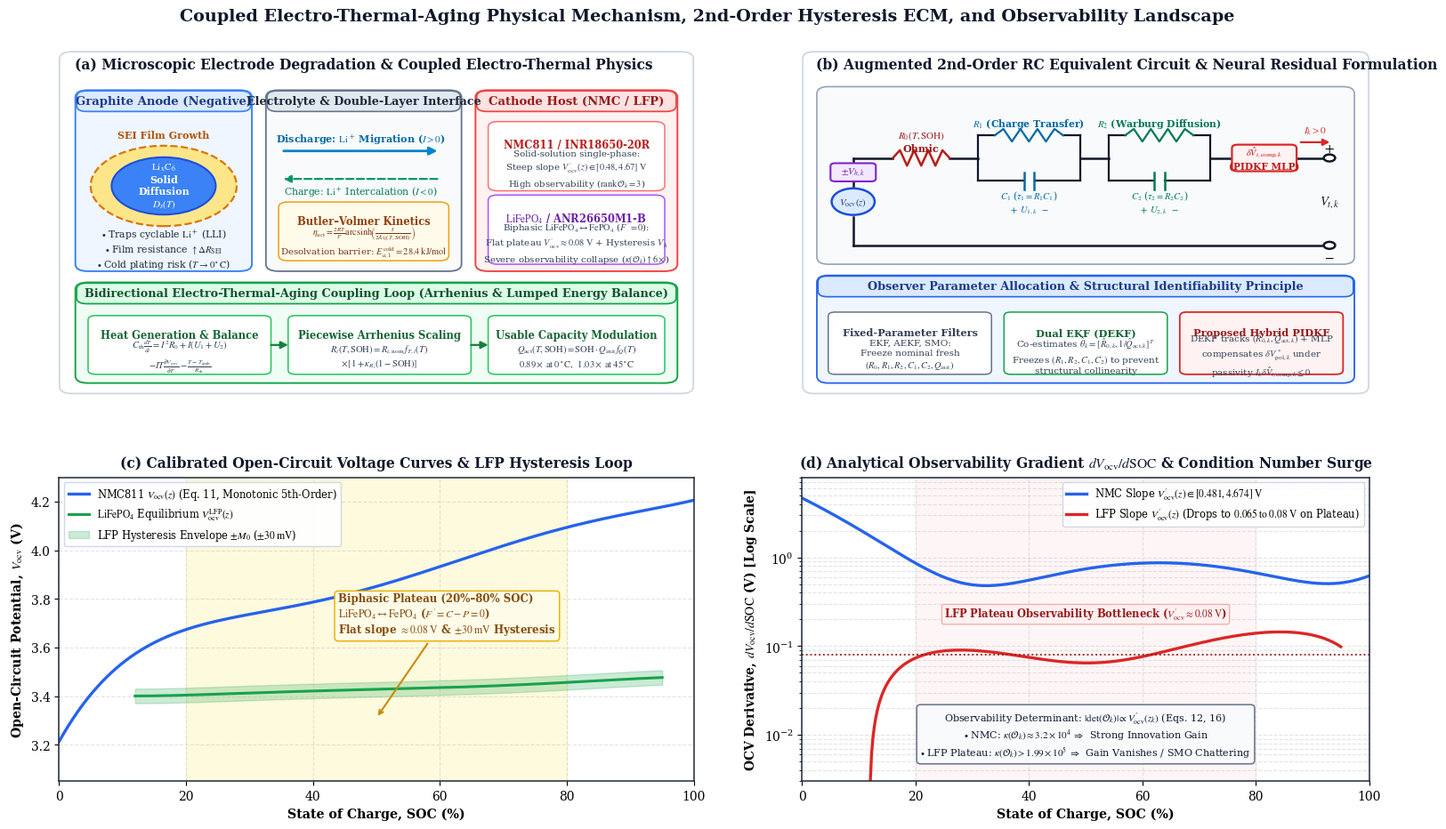

Source code (Python): (Note: this script raises an exception after producing the figure.)
"""
Generate two publication-grade conceptual figures for Journal of Energy Storage:
1. fig0_electrochemical_mechanism.png: Coupled Electro-Thermal-Aging Physical Mechanism & 2nd-Order ECM with Hysteresis and OCV-SOC Observability Analysis
2. fig0_pidkf_framework.png: Proposed Physics-Informed Dual Kalman Filter (PIDKF) Hybrid Observer & 10-Phase Benchmarking Framework
"""

import os
import numpy as np
import matplotlib.pyplot as plt
import matplotlib.patches as patches
from matplotlib.patches import FancyBboxPatch, FancyArrowPatch, Circle, Polygon
import matplotlib.gridspec as gridspec

plt.rcParams.update({
    "font.family": "serif",
    "font.serif": ["Times New Roman", "DejaVu Serif"],
    "mathtext.fontset": "stix",
    "axes.edgecolor": "#1e293b",
    "axes.linewidth": 1.1,
    "figure.dpi": 300,
    "savefig.dpi": 300,
})


def draw_box(ax, x, y, w, h, title="", subtitle="", fc="#f8fafc", ec="#334155",
             lw=1.5, radius=0.02, title_color="#0f172a", sub_color="#334155",
             title_fs=10.5, sub_fs=8.8, alpha=1.0, zorder=3, header_bg=None):
    box = FancyBboxPatch(
        (x, y), w, h,
        boxstyle=f"round,pad=0.004,rounding_size={radius}",
        facecolor=fc, edgecolor=ec, linewidth=lw, alpha=alpha, zorder=zorder
    )
    ax.add_patch(box)

    if header_bg is not None:
        hh = min(h * 0.34, 0.055)
        hbox = FancyBboxPatch(
            (x, y + h - hh), w, hh,
            boxstyle=f"round,pad=0.002,rounding_size={radius*0.8}",
            facecolor=header_bg, edgecolor=ec, linewidth=lw * 0.9, zorder=zorder + 0.5
        )
        ax.add_patch(hbox)
        if title:
            ax.text(x + w / 2, y + h - hh / 2, title, ha="center", va="center",
                    fontsize=title_fs, fontweight="bold", color=title_color, zorder=zorder + 1)
        if subtitle:
            ax.text(x + w / 2, y + (h - hh) / 2, subtitle, ha="center", va="center",
                    fontsize=sub_fs, color=sub_color, zorder=zorder + 1, linespacing=1.28)
    else:
        if title and subtitle:
            ax.text(x + w / 2, y + h * 0.68, title, ha="center", va="center",
                    fontsize=title_fs, fontweight="bold", color=title_color, zorder=zorder + 1)
            ax.text(x + w / 2, y + h * 0.30, subtitle, ha="center", va="center",
                    fontsize=sub_fs, color=sub_color, zorder=zorder + 1, linespacing=1.25)
        elif title:
            ax.text(x + w / 2, y + h / 2, title, ha="center", va="center",
                    fontsize=title_fs, fontweight="bold", color=title_color, zorder=zorder + 1)
        elif subtitle:
            ax.text(x + w / 2, y + h / 2, subtitle, ha="center", va="center",
                    fontsize=sub_fs, color=sub_color, zorder=zorder + 1, linespacing=1.25)
    return box


def draw_arrow(ax, x1, y1, x2, y2, color="#334155", lw=1.6, style="-|>", rad=0.0, ls="-", zorder=5, mutation=14):
    arr = FancyArrowPatch(
        (x1, y1), (x2, y2),
        arrowstyle=style,
        connectionstyle=f"arc3,rad={rad}",
        color=color, linewidth=lw, linestyle=ls,
        mutation_scale=mutation, zorder=zorder
    )
    ax.add_patch(arr)
    return arr


def draw_resistor_h(ax, x_start, x_end, y, height=0.024, n_zigs=5, color="#0f172a", lw=1.8, zorder=5):
    xs = np.linspace(x_start, x_end, n_zigs * 2 + 1)
    ys = np.zeros_like(xs) + y
    for i in range(1, len(xs) - 1):
        ys[i] = y + (height if i % 2 == 1 else -height)
    ax.plot(xs, ys, color=color, lw=lw, zorder=zorder)


def draw_capacitor_h(ax, x_mid, y, gap=0.012, plate_h=0.036, color="#0f172a", lw=2.0, zorder=5):
    ax.plot([x_mid - gap / 2, x_mid - gap / 2], [y - plate_h, y + plate_h], color=color, lw=lw, zorder=zorder)
    ax.plot([x_mid + gap / 2, x_mid + gap / 2], [y - plate_h, y + plate_h], color=color, lw=lw, zorder=zorder)


def generate_mechanism_figure(save_paths):
    fig = plt.figure(figsize=(15.5, 9.5))
    gs = gridspec.GridSpec(2, 2, height_ratios=[1.15, 1.0], width_ratios=[1.12, 1.0],
                           hspace=0.25, wspace=0.18, left=0.03, right=0.98, top=0.93, bottom=0.06)

    fig.suptitle(
        "Coupled Electro-Thermal-Aging Physical Mechanism, 2nd-Order Hysteresis ECM, and Observability Landscape",
        fontsize=13.8, fontweight="bold", color="#0f172a", y=0.975
    )

    # =========================================================================
    # PANEL (a): Microscopic Degradation & Electro-Thermal Coupling (Top-Left)
    # =========================================================================
    ax_a = fig.add_subplot(gs[0, 0])
    ax_a.set_xlim(0, 1)
    ax_a.set_ylim(0, 1)
    ax_a.axis("off")

    draw_box(ax_a, 0.005, 0.01, 0.99, 0.97, fc="#ffffff", ec="#cbd5e1", lw=1.2, radius=0.02, zorder=1)
    ax_a.text(0.025, 0.935, "(a) Microscopic Electrode Degradation & Coupled Electro-Thermal Physics",
              fontsize=11.2, fontweight="bold", color="#0f172a", zorder=6)

    # Anode zone (left)
    draw_box(ax_a, 0.03, 0.36, 0.27, 0.51, fc="#eff6ff", ec="#3b82f6", lw=1.4, radius=0.02,
             header_bg="#dbeafe", title="Graphite Anode (Negative)", title_color="#1e3a8a", title_fs=9.5)
    # Draw graphite particle + SEI layer
    outer_sei = Circle((0.165, 0.60), 0.115, facecolor="#fde68a", edgecolor="#d97706", lw=1.6, ls="--", zorder=4)
    inner_part = Circle((0.165, 0.60), 0.082, facecolor="#3b82f6", edgecolor="#1d4ed8", lw=1.5, zorder=5)
    ax_a.add_patch(outer_sei)
    ax_a.add_patch(inner_part)
    ax_a.text(0.165, 0.60, r"$\mathrm{Li_xC_6}$" + "\nSolid\nDiffusion\n" + r"$D_s(T)$",
              ha="center", va="center", fontsize=8.0, fontweight="bold", color="white", zorder=6)
    ax_a.text(0.165, 0.745, "SEI Film Growth", ha="center", va="center",
              fontsize=8.0, fontweight="bold", color="#b45309", zorder=6)
    ax_a.text(0.165, 0.42, r"$\bullet$ Traps cyclable $\mathrm{Li^+}$ (LLI)" + "\n" +
              r"$\bullet$ Film resistance $\uparrow \Delta R_{\mathrm{SEI}}$" + "\n" +
              r"$\bullet$ Cold plating risk ($T \to 0^\circ\mathrm{C}$)",
              ha="center", va="center", fontsize=7.8, color="#1e293b", zorder=6)

    # Separator & Electrolyte (center)
    draw_box(ax_a, 0.33, 0.36, 0.30, 0.51, fc="#f8fafc", ec="#64748b", lw=1.3, radius=0.02,
             header_bg="#e2e8f0", title="Electrolyte & Double-Layer Interface", title_color="#1e293b", title_fs=9.2)
    # Li+ ion migration arrows
    draw_arrow(ax_a, 0.35, 0.70, 0.60, 0.70, color="#0284c7", lw=2.0, mutation=13)
    ax_a.text(0.475, 0.735, r"Discharge: $\mathrm{Li^+}$ Migration ($I > 0$)",
              ha="center", va="center", fontsize=8.0, fontweight="bold", color="#0369a1", zorder=6)
    draw_arrow(ax_a, 0.60, 0.62, 0.35, 0.62, color="#059669", lw=1.6, ls="--", mutation=12)
    ax_a.text(0.475, 0.585, r"Charge: $\mathrm{Li^+}$ Intercalation ($I < 0$)",
              ha="center", va="center", fontsize=7.8, color="#047857", zorder=6)

    # Butler-Volmer & Desolvation box inside center
    draw_box(ax_a, 0.35, 0.39, 0.26, 0.16, fc="#fffbeb", ec="#f59e0b", lw=1.1, radius=0.015,
             title="Butler–Volmer Kinetics",
             subtitle=r"$\eta_{\mathrm{act}} = \frac{2RT}{F}\mathrm{arcsinh}\!\left(\frac{I}{2Ai_0(T,\mathrm{SOH})}\right)$" + "\n" +
                      r"Desolvation barrier: $E_{a,1}^{\mathrm{cold}} = 28.4\;\mathrm{kJ/mol}$",
             title_fs=8.3, sub_fs=7.4, title_color="#92400e", sub_color="#78350f")

    # Cathode zone (right)
    draw_box(ax_a, 0.66, 0.36, 0.31, 0.51, fc="#fef2f2", ec="#ef4444", lw=1.4, radius=0.02,
             header_bg="#fee2e2", title="Cathode Host (NMC / LFP)", title_color="#991b1b", title_fs=9.5)
    # Two sub-cards: NMC vs LFP
    draw_box(ax_a, 0.68, 0.59, 0.27, 0.19, fc="#ffffff", ec="#f87171", lw=1.1, radius=0.015,
             title="NMC811 / INR18650-20R",
             subtitle=r"Solid-solution single-phase:" + "\n" +
                      r"Steep slope $V_{\mathrm{ocv}}'(z) \in [0.48, 4.67]\;\mathrm{V}$" + "\n" +
                      r"High observability ($\mathrm{rank}\,\mathcal{O}_k = 3$)",
             title_fs=8.3, sub_fs=7.4, title_color="#b91c1c")
    draw_box(ax_a, 0.68, 0.38, 0.27, 0.19, fc="#ffffff", ec="#a855f7", lw=1.1, radius=0.015,
             title=r"$\mathrm{LiFePO_4}$ / ANR26650M1-B",
             subtitle=r"Biphasic $\mathrm{LiFePO_4 \leftrightarrow FePO_4}$ ($F'=0$):" + "\n" +
                      r"Flat plateau $V_{\mathrm{ocv}}' \approx 0.08\;\mathrm{V}$ + Hysteresis $V_h$" + "\n" +
                      r"Severe observability collapse ($\kappa(\mathcal{O}_k) \uparrow 6\times$)",
             title_fs=8.3, sub_fs=7.4, title_color="#6b21a8")

    # Bottom bar in Panel (a): Coupled Electro-Thermal-Aging Loop
    draw_box(ax_a, 0.03, 0.04, 0.94, 0.28, fc="#f0fdf4", ec="#16a34a", lw=1.4, radius=0.02,
             header_bg="#dcfce7",
             title="Bidirectional Electro-Thermal-Aging Coupling Loop (Arrhenius & Lumped Energy Balance)",
             title_color="#14532d", title_fs=9.3)

    draw_box(ax_a, 0.05, 0.065, 0.28, 0.16, fc="#ffffff", ec="#22c55e", lw=1.1, radius=0.012,
             title="Heat Generation & Balance",
             subtitle=r"$C_{\mathrm{th}}\frac{dT}{dt} = I^2 R_0 + I(U_1+U_2)$" + "\n" +
                      r"$- IT\frac{\partial V_{\mathrm{ocv}}}{\partial T} - \frac{T-T_{\mathrm{amb}}}{R_{\mathrm{th}}}$",
             title_fs=8.3, sub_fs=7.6, title_color="#166534")

    draw_box(ax_a, 0.365, 0.065, 0.28, 0.16, fc="#ffffff", ec="#22c55e", lw=1.1, radius=0.012,
             title="Piecewise Arrhenius Scaling",
             subtitle=r"$R_i(T,\mathrm{SOH}) = R_{i,\mathrm{nom}}\,f_{T,i}(T)$" + "\n" +
                      r"$\times\,[1 + \kappa_{R_i}(1-\mathrm{SOH})]$",
             title_fs=8.3, sub_fs=7.6, title_color="#166534")

    draw_box(ax_a, 0.68, 0.065, 0.27, 0.16, fc="#ffffff", ec="#22c55e", lw=1.1, radius=0.012,
             title="Usable Capacity Modulation",
             subtitle=r"$Q_{\mathrm{act}}(T,\mathrm{SOH}) = \mathrm{SOH}\cdot Q_{\mathrm{init}}\,f_Q(T)$" + "\n" +
                      r"$0.89\times\;\mathrm{at}\;0^\circ\mathrm{C},\;\;1.03\times\;\mathrm{at}\;45^\circ\mathrm{C}$",
             title_fs=8.3, sub_fs=7.6, title_color="#166534")

    draw_arrow(ax_a, 0.33, 0.145, 0.365, 0.145, color="#15803d", lw=1.6, mutation=12)
    draw_arrow(ax_a, 0.645, 0.145, 0.68, 0.145, color="#15803d", lw=1.6, mutation=12)

    # =========================================================================
    # PANEL (b): 2nd-Order ECM with Hysteresis & Unmodeled Residual (Top-Right)
    # =========================================================================
    ax_b = fig.add_subplot(gs[0, 1])
    ax_b.set_xlim(0, 1)
    ax_b.set_ylim(0, 1)
    ax_b.axis("off")

    draw_box(ax_b, 0.005, 0.01, 0.99, 0.97, fc="#ffffff", ec="#cbd5e1", lw=1.2, radius=0.02, zorder=1)
    ax_b.text(0.025, 0.935, "(b) Augmented 2nd-Order RC Equivalent Circuit & Neural Residual Formulation",
              fontsize=11.2, fontweight="bold", color="#0f172a", zorder=6)

    # Schematic diagram box
    draw_box(ax_b, 0.03, 0.38, 0.94, 0.50, fc="#f8fafc", ec="#94a3b8", lw=1.2, radius=0.02, zorder=2)

    # Circuit coordinates
    y_top = 0.68
    y_bot = 0.43
    x_src = 0.09

    # Left branch: Vocv + Vh
    ax_b.plot([x_src, x_src], [y_bot, 0.51], color="#0f172a", lw=1.8, zorder=4)
    ocv_circle = Circle((x_src, 0.555), 0.038, facecolor="#dbeafe", edgecolor="#1d4ed8", lw=1.8, zorder=5)
    ax_b.add_patch(ocv_circle)
    ax_b.text(x_src, 0.555, r"$V_{\mathrm{ocv}}(z)$", ha="center", va="center", fontsize=7.8, fontweight="bold", color="#1e3a8a", zorder=6)
    ax_b.plot([x_src, x_src], [0.593, 0.615], color="#0f172a", lw=1.8, zorder=4)

    # Hysteresis block in series on left branch
    vh_box = FancyBboxPatch((x_src - 0.038, 0.615), 0.076, 0.048,
                            boxstyle="round,pad=0.002,rounding_size=0.008",
                            facecolor="#f3e8ff", edgecolor="#7e22ce", lw=1.5, zorder=5)
    ax_b.add_patch(vh_box)
    ax_b.text(x_src, 0.639, r"$\pm V_{h,k}$", ha="center", va="center", fontsize=8.0, fontweight="bold", color="#6b21a8", zorder=6)
    ax_b.plot([x_src, x_src], [0.663, y_top], color="#0f172a", lw=1.8, zorder=4)

    # R0 resistor
    ax_b.plot([x_src, 0.16], [y_top, y_top], color="#0f172a", lw=1.8, zorder=4)
    draw_resistor_h(ax_b, 0.16, 0.26, y_top, height=0.022, n_zigs=4, color="#b91c1c", lw=1.8)
    ax_b.text(0.21, y_top + 0.048, r"$R_0(T,\mathrm{SOH})$" + "\nOhmic", ha="center", va="center",
              fontsize=8.0, fontweight="bold", color="#991b1b", zorder=6)
    ax_b.plot([0.26, 0.31], [y_top, y_top], color="#0f172a", lw=1.8, zorder=4)

    # RC1 loop (Charge Transfer: R1, C1, U1)
    x_rc1_l, x_rc1_r = 0.31, 0.49
    y_rc_up, y_rc_dn = y_top + 0.065, y_top - 0.065
    ax_b.plot([x_rc1_l, x_rc1_l], [y_rc_dn, y_rc_up], color="#0f172a", lw=1.6, zorder=4)
    ax_b.plot([x_rc1_r, x_rc1_r], [y_rc_dn, y_rc_up], color="#0f172a", lw=1.6, zorder=4)
    # top arm: R1
    ax_b.plot([x_rc1_l, x_rc1_l + 0.03], [y_rc_up, y_rc_up], color="#0f172a", lw=1.6, zorder=4)
    draw_resistor_h(ax_b, x_rc1_l + 0.03, x_rc1_r - 0.03, y_rc_up, height=0.018, n_zigs=4, color="#0369a1", lw=1.6)
    ax_b.plot([x_rc1_r - 0.03, x_rc1_r], [y_rc_up, y_rc_up], color="#0f172a", lw=1.6, zorder=4)
    ax_b.text((x_rc1_l + x_rc1_r) / 2, y_rc_up + 0.035, r"$R_1$ (Charge Transfer)", ha="center", va="center",
              fontsize=7.8, fontweight="bold", color="#0369a1", zorder=6)
    # bottom arm: C1
    x_c1 = (x_rc1_l + x_rc1_r) / 2
    ax_b.plot([x_rc1_l, x_c1 - 0.010], [y_rc_dn, y_rc_dn], color="#0f172a", lw=1.6, zorder=4)
    draw_capacitor_h(ax_b, x_c1, y_rc_dn, gap=0.018, plate_h=0.024, color="#0369a1", lw=1.8)
    ax_b.plot([x_c1 + 0.010, x_rc1_r], [y_rc_dn, y_rc_dn], color="#0f172a", lw=1.6, zorder=4)
    ax_b.text(x_c1, y_rc_dn - 0.062, r"$C_1$ ($\tau_1 = R_1 C_1$)" + "\n" + r"$+ \;\; U_{1,k} \;\; -$",
              ha="center", va="center", fontsize=7.6, color="#0369a1", zorder=6)

    ax_b.plot([x_rc1_r, 0.54], [y_top, y_top], color="#0f172a", lw=1.8, zorder=4)

    # RC2 loop (Diffusion: R2, C2, U2)
    x_rc2_l, x_rc2_r = 0.54, 0.72
    ax_b.plot([x_rc2_l, x_rc2_l], [y_rc_dn, y_rc_up], color="#0f172a", lw=1.6, zorder=4)
    ax_b.plot([x_rc2_r, x_rc2_r], [y_rc_dn, y_rc_up], color="#0f172a", lw=1.6, zorder=4)
    ax_b.plot([x_rc2_l, x_rc2_l + 0.03], [y_rc_up, y_rc_up], color="#0f172a", lw=1.6, zorder=4)
    draw_resistor_h(ax_b, x_rc2_l + 0.03, x_rc2_r - 0.03, y_rc_up, height=0.018, n_zigs=4, color="#047857", lw=1.6)
    ax_b.plot([x_rc2_r - 0.03, x_rc2_r], [y_rc_up, y_rc_up], color="#0f172a", lw=1.6, zorder=4)
    ax_b.text((x_rc2_l + x_rc2_r) / 2, y_rc_up + 0.035, r"$R_2$ (Warburg Diffusion)", ha="center", va="center",
              fontsize=7.8, fontweight="bold", color="#047857", zorder=6)
    x_c2 = (x_rc2_l + x_rc2_r) / 2
    ax_b.plot([x_rc2_l, x_c2 - 0.010], [y_rc_dn, y_rc_dn], color="#0f172a", lw=1.6, zorder=4)
    draw_capacitor_h(ax_b, x_c2, y_rc_dn, gap=0.018, plate_h=0.024, color="#047857", lw=1.8)
    ax_b.plot([x_c2 + 0.010, x_rc2_r], [y_rc_dn, y_rc_dn], color="#0f172a", lw=1.6, zorder=4)
    ax_b.text(x_c2, y_rc_dn - 0.062, r"$C_2$ ($\tau_2 = R_2 C_2$)" + "\n" + r"$+ \;\; U_{2,k} \;\; -$",
              ha="center", va="center", fontsize=7.6, color="#047857", zorder=6)

    # Neural Overpotential Compensator element in series before terminal
    ax_b.plot([x_rc2_r, 0.76], [y_top, y_top], color="#0f172a", lw=1.8, zorder=4)
    nn_box = FancyBboxPatch((0.76, y_top - 0.036), 0.11, 0.072,
                            boxstyle="round,pad=0.002,rounding_size=0.01",
                            facecolor="#fef2f2", edgecolor="#dc2626", lw=1.6, ls="-", zorder=5)
    ax_b.add_patch(nn_box)
    ax_b.text(0.815, y_top, r"$\delta\hat{V}_{t,\mathrm{comp},k}$" + "\n(PIDKF MLP)",
              ha="center", va="center", fontsize=7.6, fontweight="bold", color="#b91c1c", zorder=6)
    ax_b.plot([0.87, 0.93], [y_top, y_top], color="#0f172a", lw=1.8, zorder=4)

    # Bottom wire and terminals
    ax_b.plot([x_src, 0.93], [y_bot, y_bot], color="#0f172a", lw=1.8, zorder=4)
    term_pos = Circle((0.93, y_top), 0.010, facecolor="white", edgecolor="#0f172a", lw=1.8, zorder=6)
    term_neg = Circle((0.93, y_bot), 0.010, facecolor="white", edgecolor="#0f172a", lw=1.8, zorder=6)
    ax_b.add_patch(term_pos)
    ax_b.add_patch(term_neg)
    ax_b.text(0.93, y_top + 0.028, r"$+$", fontsize=11, fontweight="bold", ha="center", va="center")
    ax_b.text(0.93, y_bot - 0.028, r"$-$", fontsize=11, fontweight="bold", ha="center", va="center")
    ax_b.text(0.93, (y_top + y_bot) / 2, r"$V_{t,k}$", fontsize=10.5, fontweight="bold", color="#0f172a", ha="center", va="center")
    draw_arrow(ax_b, 0.875, y_top + 0.045, 0.935, y_top + 0.045, color="#dc2626", lw=1.6, mutation=11)
    ax_b.text(0.905, y_top + 0.072, r"$I_k > 0$", fontsize=8.2, fontweight="bold", color="#dc2626", ha="center")

    # Parameter Allocation Table / Cards at bottom of Panel (b)
    draw_box(ax_b, 0.03, 0.04, 0.94, 0.30, fc="#eff6ff", ec="#2563eb", lw=1.3, radius=0.02,
             header_bg="#dbeafe",
             title="Observer Parameter Allocation & Structural Identifiability Principle",
             title_color="#1e3a8a", title_fs=9.3)

    draw_box(ax_b, 0.05, 0.065, 0.28, 0.17, fc="#ffffff", ec="#64748b", lw=1.1, radius=0.012,
             title="Fixed-Parameter Filters",
             subtitle="EKF, AEKF, SMO:\nFreeze nominal fresh\n" + r"$(R_0, R_1, R_2, C_1, C_2, Q_{\mathrm{init}})$",
             title_fs=8.2, sub_fs=7.5, title_color="#334155")

    draw_box(ax_b, 0.36, 0.065, 0.28, 0.17, fc="#ffffff", ec="#16a34a", lw=1.1, radius=0.012,
             title="Dual EKF (DEKF)",
             subtitle=r"Co-estimates $\hat{\theta}_k = [\hat{R}_{0,k}, 1/\hat{Q}_{\mathrm{act},k}]^T$" + "\n" +
                      r"Freezes $(R_1, R_2, C_1, C_2)$ to prevent" + "\nstructural collinearity",
             title_fs=8.2, sub_fs=7.5, title_color="#166534")

    draw_box(ax_b, 0.67, 0.065, 0.28, 0.17, fc="#fef2f2", ec="#dc2626", lw=1.3, radius=0.012,
             title="Proposed Hybrid PIDKF",
             subtitle=r"DEKF tracks $(\hat{R}_{0,k}, \hat{Q}_{\mathrm{act},k})$ + MLP" + "\n" +
                      r"compensates $\delta V_{\mathrm{pol},k}^*$ under" + "\n" +
                      r"passivity $I_k \delta\hat{V}_{t,\mathrm{comp},k} \leq 0$",
             title_fs=8.2, sub_fs=7.5, title_color="#991b1b")

    # =========================================================================
    # PANEL (c): OCV-SOC Curve & Hysteresis Loop (Bottom-Left, Quantitative)
    # =========================================================================
    ax_c = fig.add_subplot(gs[1, 0])
    z = np.linspace(0.0, 1.0, 400)
    # Exact Eq. (11) NMC 5th-order polynomial
    vocv_nmc = 9.204 * z**5 - 28.841 * z**4 + 33.376 * z**3 - 17.419 * z**2 + 4.674 * z + 3.212
    # Exact Section 2.4 LFP 5th-order polynomial over operational domain [0.12, 0.95]
    z_lfp = np.linspace(0.12, 0.95, 350)
    vocv_lfp = 3.415 - 0.286 * z_lfp + 1.831 * z_lfp**2 - 4.120 * z_lfp**3 + 4.185 * z_lfp**4 - 1.545 * z_lfp**5
    M_hyst = 0.030  # 30 mV hysteresis envelope

    ax_c.plot(z * 100, vocv_nmc, color="#2563eb", lw=2.4, label=r"NMC811 $V_{\mathrm{ocv}}(z)$ (Eq. 11, Monotonic 5th-Order)")
    ax_c.plot(z_lfp * 100, vocv_lfp, color="#16a34a", lw=2.2, label=r"$\mathrm{LiFePO_4}$ Equilibrium $V_{\mathrm{ocv}}^{\mathrm{LFP}}(z)$")
    ax_c.fill_between(z_lfp * 100, vocv_lfp - M_hyst, vocv_lfp + M_hyst,
                      color="#16a34a", alpha=0.22, label=r"LFP Hysteresis Envelope $\pm M_0$ ($\pm 30\;\mathrm{mV}$)")

    # Highlight LFP flat plateau region (20% - 80%)
    ax_c.axvspan(20, 80, color="#fef08a", alpha=0.28, zorder=0)
    ax_c.annotate("Biphasic Plateau (20%–80% SOC)\n" + r"$\mathrm{LiFePO_4 \leftrightarrow FePO_4}$ ($F' = C - P = 0$)" + "\n" +
                  r"Flat slope $\approx 0.08\;\mathrm{V}$ & $\pm 30\;\mathrm{mV}$ Hysteresis",
                  xy=(50, 3.31), xytext=(44, 3.66),
                  fontsize=8.5, fontweight="bold", color="#854d0e",
                  bbox=dict(boxstyle="round,pad=0.35", fc="#fefce8", ec="#eab308", lw=1.1),
                  arrowprops=dict(arrowstyle="->", color="#ca8a04", lw=1.5))

    ax_c.set_title("(c) Calibrated Open-Circuit Voltage Curves & LFP Hysteresis Loop",
                   fontsize=11.2, fontweight="bold", color="#0f172a", pad=8)
    ax_c.set_xlabel("State of Charge, SOC (%)", fontsize=10.2, fontweight="bold")
    ax_c.set_ylabel("Open-Circuit Potential, $V_{\\mathrm{ocv}}$ (V)", fontsize=10.2, fontweight="bold")
    ax_c.set_xlim(0, 100)
    ax_c.set_ylim(3.05, 4.30)
    ax_c.grid(True, linestyle="--", alpha=0.35)
    ax_c.legend(loc="upper left", fontsize=8.3, framealpha=0.92, edgecolor="#cbd5e1")

    # =========================================================================
    # PANEL (d): OCV Slope dVocv/dSOC & Observability Condition Number (Bottom-Right)
    # =========================================================================
    ax_d = fig.add_subplot(gs[1, 1])
    dvocv_nmc = 46.020 * z**4 - 115.364 * z**3 + 100.128 * z**2 - 34.838 * z + 4.674
    dvocv_lfp = -0.286 + 3.662 * z_lfp - 12.36 * z_lfp**2 + 16.74 * z_lfp**3 - 7.725 * z_lfp**4

    ax_d.semilogy(z * 100, dvocv_nmc, color="#2563eb", lw=2.4,
                  label=r"NMC Slope $V_{\mathrm{ocv}}'(z) \in [0.481, 4.674]\;\mathrm{V}$")
    ax_d.semilogy(z_lfp * 100, dvocv_lfp, color="#dc2626", lw=2.4, ls="-",
                  label=r"LFP Slope $V_{\mathrm{ocv}}'(z)$ (Drops to $0.065\;\mathrm{to}\;0.08\;\mathrm{V}$ on Plateau)")

    ax_d.axvspan(20, 80, color="#fee2e2", alpha=0.30, zorder=0)
    ax_d.axhline(0.08, color="#991b1b", ls=":", lw=1.3)
    ax_d.text(50, 0.21, r"LFP Plateau Observability Bottleneck ($V_{\mathrm{ocv}}' \approx 0.08\;\mathrm{V}$)",
              fontsize=8.3, fontweight="bold", color="#991b1b", ha="center",
              bbox=dict(boxstyle="round,pad=0.22", fc="#fff1f2", ec="#fca5a5", lw=0.9))

    # Annotate Observability Determinant & Condition Number
    ax_d.text(50, 0.010,
              r"Observability Determinant: $|\det(\mathcal{O}_k)| \propto V_{\mathrm{ocv}}'(z_k)$ (Eqs. 12, 16)" + "\n" +
              r"$\bullet$ NMC: $\kappa(\mathcal{O}_k) \approx 3.2 \times 10^4 \;\Rightarrow\;$ Strong Innovation Gain" + "\n" +
              r"$\bullet$ LFP Plateau: $\kappa(\mathcal{O}_k) > 1.99 \times 10^5 \;\Rightarrow\;$ Gain Vanishes / SMO Chattering",
              ha="center", va="center", fontsize=8.0, color="#0f172a",
              bbox=dict(boxstyle="round,pad=0.38", fc="#f8fafc", ec="#64748b", lw=1.1))

    ax_d.set_title(r"(d) Analytical Observability Gradient $dV_{\mathrm{ocv}}/d\mathrm{SOC}$ & Condition Number Surge",
                   fontsize=11.2, fontweight="bold", color="#0f172a", pad=8)
    ax_d.set_xlabel("State of Charge, SOC (%)", fontsize=10.2, fontweight="bold")
    ax_d.set_ylabel(r"OCV Derivative, $dV_{\mathrm{ocv}}/d\mathrm{SOC}$ (V) [Log Scale]", fontsize=10.0, fontweight="bold")
    ax_d.set_xlim(0, 100)
    ax_d.set_ylim(0.003, 8.0)
    ax_d.grid(True, which="both", linestyle="--", alpha=0.35)
    ax_d.legend(loc="upper right", fontsize=8.3, framealpha=0.92, edgecolor="#cbd5e1")

    for sp in save_paths:
        fig.savefig(sp, dpi=300)
        print(f"Saved {sp}")
    plt.close(fig)


def generate_framework_figure(save_paths):
    fig = plt.figure(figsize=(15.5, 9.8))
    ax = fig.add_axes([0.01, 0.01, 0.98, 0.93])
    ax.set_xlim(0, 1)
    ax.set_ylim(0, 1)
    ax.axis("off")

    fig.suptitle(
        "Proposed Physics-Informed Dual Kalman Filter (PIDKF) Hybrid Architecture and 10-Phase Benchmarking Framework",
        fontsize=13.8, fontweight="bold", color="#0f172a", y=0.975
    )

    # =========================================================================
    # TOP SECTION (y = 0.42 to 0.99): Proposed Hybrid PIDKF Architecture
    # =========================================================================
    draw_box(ax, 0.01, 0.42, 0.98, 0.56, fc="#ffffff", ec="#94a3b8", lw=1.4, radius=0.018, zorder=1)
    ax.text(0.025, 0.952, "(a) Closed-Loop Hybrid Physics-Informed Dual Kalman Filter (PIDKF) with Butler–Volmer Passivity & Exogenous Decoupling",
            fontsize=11.2, fontweight="bold", color="#0f172a", zorder=6)

    # 1. Left Column: Physical Battery Plant & BMS Telemetry (x = 0.025 to 0.215)
    draw_box(ax, 0.025, 0.45, 0.19, 0.47, fc="#f0f9ff", ec="#0284c7", lw=1.5, radius=0.016,
             header_bg="#bae6fd", title="1. Battery Plant & Sensors", title_color="#0c4a6e", title_fs=9.6)

    draw_box(ax, 0.038, 0.72, 0.164, 0.13, fc="#ffffff", ec="#38bdf8", lw=1.2, radius=0.012,
             title="NMC811 & LFP Cells",
             subtitle="INR18650-20R (2.0 Ah)\nANR26650M1-B (2.3 Ah)\n" + r"$\mathrm{SOH} \in [80\%, 100\%]$" + "\n" + r"$T \in [0^\circ\mathrm{C}, 45^\circ\mathrm{C}]$",
             title_fs=8.5, sub_fs=7.6, title_color="#0369a1")

    draw_box(ax, 0.038, 0.56, 0.164, 0.13, fc="#ffffff", ec="#38bdf8", lw=1.2, radius=0.012,
             title="Causal BMS Telemetry",
             subtitle=r"Current $I_k = I_{\mathrm{true}} + I_{\mathrm{bias}} + n_i$" + "\n" +
                      r"Voltage $V_{\mathrm{meas},k} = V_{t,k} + v_k$" + "\n" +
                      r"Surface Temp $T_k$ ($1\;\mathrm{Hz}$)",
             title_fs=8.5, sub_fs=7.6, title_color="#0369a1")

    draw_box(ax, 0.038, 0.465, 0.164, 0.075, fc="#fefce8", ec="#eab308", lw=1.1, radius=0.010,
             title="Rest-Period Gate",
             subtitle=r"If $|I_k| < 10\;\mathrm{mA}$: $\mathbf{K}_k=\mathbf{0},\;\mathbf{K}_{\theta,k}=\mathbf{0}$",
             title_fs=8.0, sub_fs=7.3, title_color="#854d0e")

    draw_arrow(ax, 0.12, 0.72, 0.12, 0.69, color="#0284c7", lw=1.6)

    # 2. Center-Left Column: Dual Extended Kalman Filter (DEKF) Backbone (x = 0.245 to 0.555)
    draw_box(ax, 0.245, 0.45, 0.31, 0.47, fc="#f0fdf4", ec="#16a34a", lw=1.5, radius=0.016,
             header_bg="#bbf7d0", title="2. Dual EKF State & Parameter Backbone (980 FLOPs)",
             title_color="#14532d", title_fs=9.6)

    # Fast State Filter Box
    draw_box(ax, 0.26, 0.69, 0.28, 0.165, fc="#ffffff", ec="#22c55e", lw=1.3, radius=0.012,
             title="Fast State Filter (Timescale $\\tau_{\\mathrm{state}} \\sim 10^1\\;\\mathrm{to}\\;10^2\\;\\mathrm{s}$)",
             subtitle=r"Prior: $\hat{\mathbf{x}}_k^- = \mathbf{A}_{k-1}\hat{\mathbf{x}}_{k-1}^+ + \mathbf{B}_{k-1}I_{k-1} + \mathbf{g}_{k-1}$" + "\n" +
                      r"State: $\hat{\mathbf{x}}_k = [\hat{z}_k,\, \hat{U}_{1,k},\, \hat{U}_{2,k},\, (\hat{V}_{h,k})]^T$" + "\n" +
                      r"ECM Voltage: $\hat{V}_{t,\mathrm{ECM},k}^- = V_{\mathrm{ocv}}(\hat{z}_k^-) - \hat{U}_{1,k}^- - \hat{U}_{2,k}^- - (\hat{V}_{h,k}^-) - I_k\hat{R}_{0,k}^-$",
             title_fs=8.4, sub_fs=7.4, title_color="#166534")

    # Slow Parameter Filter Box
    draw_box(ax, 0.26, 0.47, 0.28, 0.185, fc="#ffffff", ec="#15803d", lw=1.3, radius=0.012,
             title="Slow Parameter Filter (Timescale $\\tau_{\\mathrm{SOH}} \\sim 10^5\\;\\mathrm{to}\\;10^6\\;\\mathrm{s}$)",
             subtitle=r"Vector: $\hat{\theta}_k = [\hat{R}_{0,k},\; 1/\hat{Q}_{\mathrm{act},k}]^T$,  $\hat{\theta}_k^+ = \hat{\theta}_k^- + \mathbf{K}_{\theta,k} e_{k,\mathrm{PIDKF}}$" + "\n" +
                      r"Fréchet Sensitivity: $\mathbf{C}_{\theta,k} = [-I_k, \; -\frac{\eta\Delta t I_{k-1}}{3600}V_{\mathrm{ocv}}'(\hat{z}_k^+)]$" + "\n" +
                      r"Thermal-Inverted SOH: $\mathrm{SOH}_{\mathrm{ref},k} = \frac{1}{Q_{\mathrm{init}}\hat{\theta}_{2,k}f_Q(T_k)}$",
             title_fs=8.4, sub_fs=7.4, title_color="#14532d")

    # Mutual coupling arrows between State and Parameter filters
    draw_arrow(ax, 0.36, 0.69, 0.36, 0.655, color="#15803d", lw=1.5, mutation=11)
    draw_arrow(ax, 0.44, 0.655, 0.44, 0.69, color="#15803d", lw=1.5, mutation=11)
    ax.text(0.40, 0.672, r"$\hat{z}_k^+ \leftrightarrow \hat{\theta}_k^+$", fontsize=7.6, fontweight="bold", color="#166534", ha="center", va="center")

    # 3. Center-Right Column: Physics-Constrained Neural Compensator (x = 0.585 to 0.975)
    draw_box(ax, 0.585, 0.45, 0.39, 0.47, fc="#fef2f2", ec="#dc2626", lw=1.5, radius=0.016,
             header_bg="#fecaca", title="3. Physics-Constrained Neural Overpotential Compensator & Innovation Update",
             title_color="#7f1d1d", title_fs=9.5)

    # Neural MLP box
    draw_box(ax, 0.60, 0.70, 0.21, 0.155, fc="#ffffff", ec="#ef4444", lw=1.3, radius=0.012,
             title="Compact MLP (560 FLOPs)",
             subtitle=r"Input $\mathbf{u}_k \in \mathbb{R}^6$: $[I_k, T_k, \hat{z}_k^-, \hat{U}_{1,k}^-, \hat{U}_{2,k}^-, \mathrm{SOH}_{\mathrm{ref},k}]^T$" + "\n" +
                      r"Architecture: $6 \rightarrow 16 \rightarrow 8 \rightarrow 1$ (GELU)" + "\n" +
                      r"257 Params ($1.03\;\mathrm{KB}$ Flash, Zero Target Leakage)",
             title_fs=8.3, sub_fs=7.2, title_color="#991b1b")

    # Butler-Volmer & Passivity Projection Box
    draw_box(ax, 0.825, 0.70, 0.138, 0.155, fc="#fffbeb", ec="#d97706", lw=1.3, radius=0.012,
             title="Passivity & Bounds",
             subtitle=r"$|\delta\hat{V}_{t,\mathrm{comp},k}| \leq V_{\mathrm{pol}}^{\max}(I_k)$" + "\n" +
                      r"($\leq 20\;\mathrm{mV}$ Envelope)" + "\n" +
                      r"Dissipative Constraint:" + "\n" +
                      r"$I_k \cdot \delta\hat{V}_{t,\mathrm{comp},k} \leq 0$",
             title_fs=8.2, sub_fs=7.2, title_color="#92400e")

    draw_arrow(ax, 0.81, 0.775, 0.825, 0.775, color="#dc2626", lw=1.6, mutation=11)

    # Innovation & Exogenous Decoupling Box
    draw_box(ax, 0.60, 0.47, 0.363, 0.195, fc="#ffffff", ec="#b91c1c", lw=1.3, radius=0.012,
             title="Compensated Innovation & Exogenous Sensitivity Decoupling",
             subtitle=r"Compensated Voltage: $\hat{V}_{t,\mathrm{PIDKF},k}^- = \hat{V}_{t,\mathrm{ECM},k}^- + \delta\hat{V}_{t,\mathrm{comp},k} \;\;\Rightarrow\;\; e_{k,\mathrm{PIDKF}} = V_{\mathrm{meas},k} - \hat{V}_{t,\mathrm{PIDKF},k}^-$" + "\n" +
                      r"Expanded Variance: $R_{\mathrm{eff},k} = R_v + \sigma_{\mathrm{NN}}^2 + \sigma_{\mathrm{approx}}^2 = 1.04\times 10^{-3}\;\mathrm{V}^2$  (Joseph Covariance Update)" + "\n" +
                      r"Exogenous Jacobian: $\mathbf{H}_{\mathrm{PIDKF},k} \approx \mathbf{H}_k,\;\; \mathbf{C}_{\theta,\mathrm{PIDKF},k} \approx \mathbf{C}_{\theta,k}$  (Omits Online Autograd: $-37.3\%$ MCU Cycles!)" + "\n" +
                      r"Guaranteed First-Moment & Mean-Square UUB Stability (Eqs. 24–25) under Intermittent PE ($N=30\;\mathrm{s}$)",
             title_fs=8.4, sub_fs=7.25, title_color="#7f1d1d")

    # Connect columns in Top Section
    draw_arrow(ax, 0.215, 0.77, 0.26, 0.77, color="#0284c7", lw=1.8, mutation=13)
    draw_arrow(ax, 0.215, 0.60, 0.26, 0.60, color="#0284c7", lw=1.8, mutation=13)
    draw_arrow(ax, 0.54, 0.775, 0.60, 0.775, color="#16a34a", lw=1.8, mutation=13)
    draw_arrow(ax, 0.894, 0.70, 0.894, 0.665, color="#d97706", lw=1.8, mutation=13)
    draw_arrow(ax, 0.60, 0.565, 0.54, 0.565, color="#dc2626", lw=1.8, mutation=13)
    ax.text(0.57, 0.592, r"$e_{k,\mathrm{PIDKF}}$", fontsize=7.8, fontweight="bold", color="#b91c1c", ha="center",
            bbox=dict(boxstyle="round,pad=0.12", fc="white", ec="none", alpha=0.85))

    # =========================================================================
    # BOTTOM SECTION (y = 0.015 to 0.395): Three-Tier Data & 10-Phase Benchmark
    # =========================================================================
    draw_box(ax, 0.01, 0.015, 0.98, 0.38, fc="#ffffff", ec="#94a3b8", lw=1.4, radius=0.018, zorder=1)
    ax.text(0.025, 0.368, "(b) Strict Batch-Split Validation Protocol, 7-Algorithm Taxonomy, and 10-Phase Multi-Dimensional Evaluation",
            fontsize=11.2, fontweight="bold", color="#0f172a", zorder=6)

    # Row 1 inside bottom section: Data Splits & 7 Paradigms (y = 0.225 to 0.345)
    draw_box(ax, 0.025, 0.225, 0.30, 0.125, fc="#eff6ff", ec="#2563eb", lw=1.3, radius=0.012,
             header_bg="#dbeafe", title="Empirical Datasets & Zero-Leakage Split", title_color="#1e3a8a", title_fs=8.8,
             subtitle="CALCE (INR20R, A123), Oxford EIS, NASA PCoE\nBatch A (Train/Calib) $\\perp$ Batch B (Hold-Out Test)\nArbin Reference Uncertainty $\\sigma_{\\mathrm{SOC,ref}} \\leq \\pm 0.036\\%$",
             sub_fs=7.4)

    draw_box(ax, 0.345, 0.225, 0.32, 0.125, fc="#f5f3ff", ec="#7c3aed", lw=1.3, radius=0.012,
             header_bg="#ede9fe", title="7 Evaluated Estimation Architectures", title_color="#4c1d95", title_fs=8.8,
             subtitle="1. Model-Based: EKF (3.87 $\\mu$s), UKF (12.42 $\\mu$s), SMO (1.67 $\\mu$s)\n"
                      "2. Adaptive / Joint: Sage–Husa AEKF (5.26 $\\mu$s), DEKF (8.69 $\\mu$s)\n"
                      "3. Deep / Hybrid: BiLSTM-Attn (2.45 ms), PINN-SOC (130 $\\mu$s), PIDKF (13.65 $\\mu$s)",
             sub_fs=7.3)

    draw_box(ax, 0.685, 0.225, 0.29, 0.125, fc="#ecfdf5", ec="#059669", lw=1.3, radius=0.012,
             header_bg="#d1fae5", title="Bare-Metal ARM Cortex-M4F Deployment", title_color="#065f46", title_fs=8.8,
             subtitle="STM32F407VG (168 MHz, IEEE-754 Single-Precision FPU)\n"
                      "Zero Dynamic Heap Allocation (MISRA-C:2012 Compliant)\n"
                      "PIDKF: 1,540 FLOPs/Step, 8.2 KB Flash, 1.1 KB SRAM, 13.65 $\\mu$s",
             sub_fs=7.4)

    draw_arrow(ax, 0.325, 0.287, 0.345, 0.287, color="#2563eb", lw=1.6, mutation=11)
    draw_arrow(ax, 0.665, 0.287, 0.685, 0.287, color="#7c3aed", lw=1.6, mutation=11)

    # Row 2 inside bottom section: 10 Experimental Phases (2 rows of 5 cards, y = 0.03 to 0.205)
    phases = [
        ("Phase 1: Dynamic Cycles", "UDDS, US06, FUDS, DST\nFresh Cell (100% SOH, 25°C)\nEKF: 0.063% | PIDKF: 0.185%", "#e0f2fe", "#0284c7"),
        ("Phase 2: Multi-Stage Aging", "SOH 100% → 95% → 90% → 80%\nCapacity Fade & Resistance ↑\nPIDKF: 0.422% @ 85% SOH", "#dcfce7", "#16a34a"),
        ("Phase 3: Thermal Stress", "Cold (0°C, 10°C) & Hot (45°C)\nArrhenius Viscosity Surge\nDEKF: 0.283% @ 0°C", "#fef3c7", "#d97706"),
        ("Phase 4: Convergence", "±20% & −40% Initial Offset\nRiccati Gain Adaptation\nKalman <35 s vs. ML Failure", "#f3e8ff", "#9333ea"),
        ("Phase 5: Radar Synthesis", "5-Axis Holistic Trade-Off:\nAccuracy, Aging, Thermal,\nConvergence & MCU Cost", "#f1f5f9", "#475569"),
        ("Phase 6: LFP Chemistry", "20%–80% Flat Plateau + Vh\nObservability Rank Analysis\nPIDKF: 0.151% (Aged LFP)", "#fae8ff", "#c026d3"),
        ("Phase 7: Sensor Faults", "+250 mA Hall Offset & EMI\n+15 mV Voltage Bias Drift\nSMO: 0.629% (Manifold Clamp)", "#ffe4e6", "#e11d48"),
        ("Phase 8: EIS Diagnostics", "0.01 Hz–10 kHz Nyquist Spectra\nCharge-Transfer Rct vs. SOH\nLinear R² = 0.994 Anchor", "#e0e7ff", "#4f46e5"),
        ("Phase 9: 8S Pack Scaling", "Cell-to-Cell Dispersion (±4% Q)\nThermal Core Gradient (+4.8°C)\nWeakest Cell #4 RMSE: 0.337%", "#ccfbf1", "#0d9488"),
        ("Phase 10: Hybrid PIDKF", "Ablation & Cortex-M4 Pareto\n−8.7% (NMC) & −51.0% (LFP)\nRMSE vs. DEKF at 13.65 µs", "#fee2e2", "#dc2626"),
    ]

    card_w = 0.184
    card_h = 0.078
    gap_x = 0.011
    start_x = 0.025

    for idx, (p_title, p_sub, p_fc, p_ec) in enumerate(phases):
        row = idx // 5
        col = idx % 5
        cx = start_x + col * (card_w + gap_x)
        cy = 0.120 if row == 0 else 0.030
        draw_box(ax, cx, cy, card_w, card_h, fc="#ffffff", ec=p_ec, lw=1.2, radius=0.008,
                 header_bg=p_fc, title=p_title, subtitle=p_sub,
                 title_fs=7.9, sub_fs=6.85, title_color="#0f172a", sub_color="#334155")

    for sp in save_paths:
        fig.savefig(sp, dpi=300)
        print(f"Saved {sp}")
    plt.close(fig)


if __name__ == "__main__":
    folders = ["results", "manuscript", "submission_journal_of_energy_storage"]
    mech_paths = [os.path.join(f, "fig0_electrochemical_mechanism.png") for f in folders]
    fw_paths = [os.path.join(f, "fig0_pidkf_framework.png") for f in folders]
    generate_mechanism_figure(mech_paths)
    generate_framework_figure(fw_paths)
